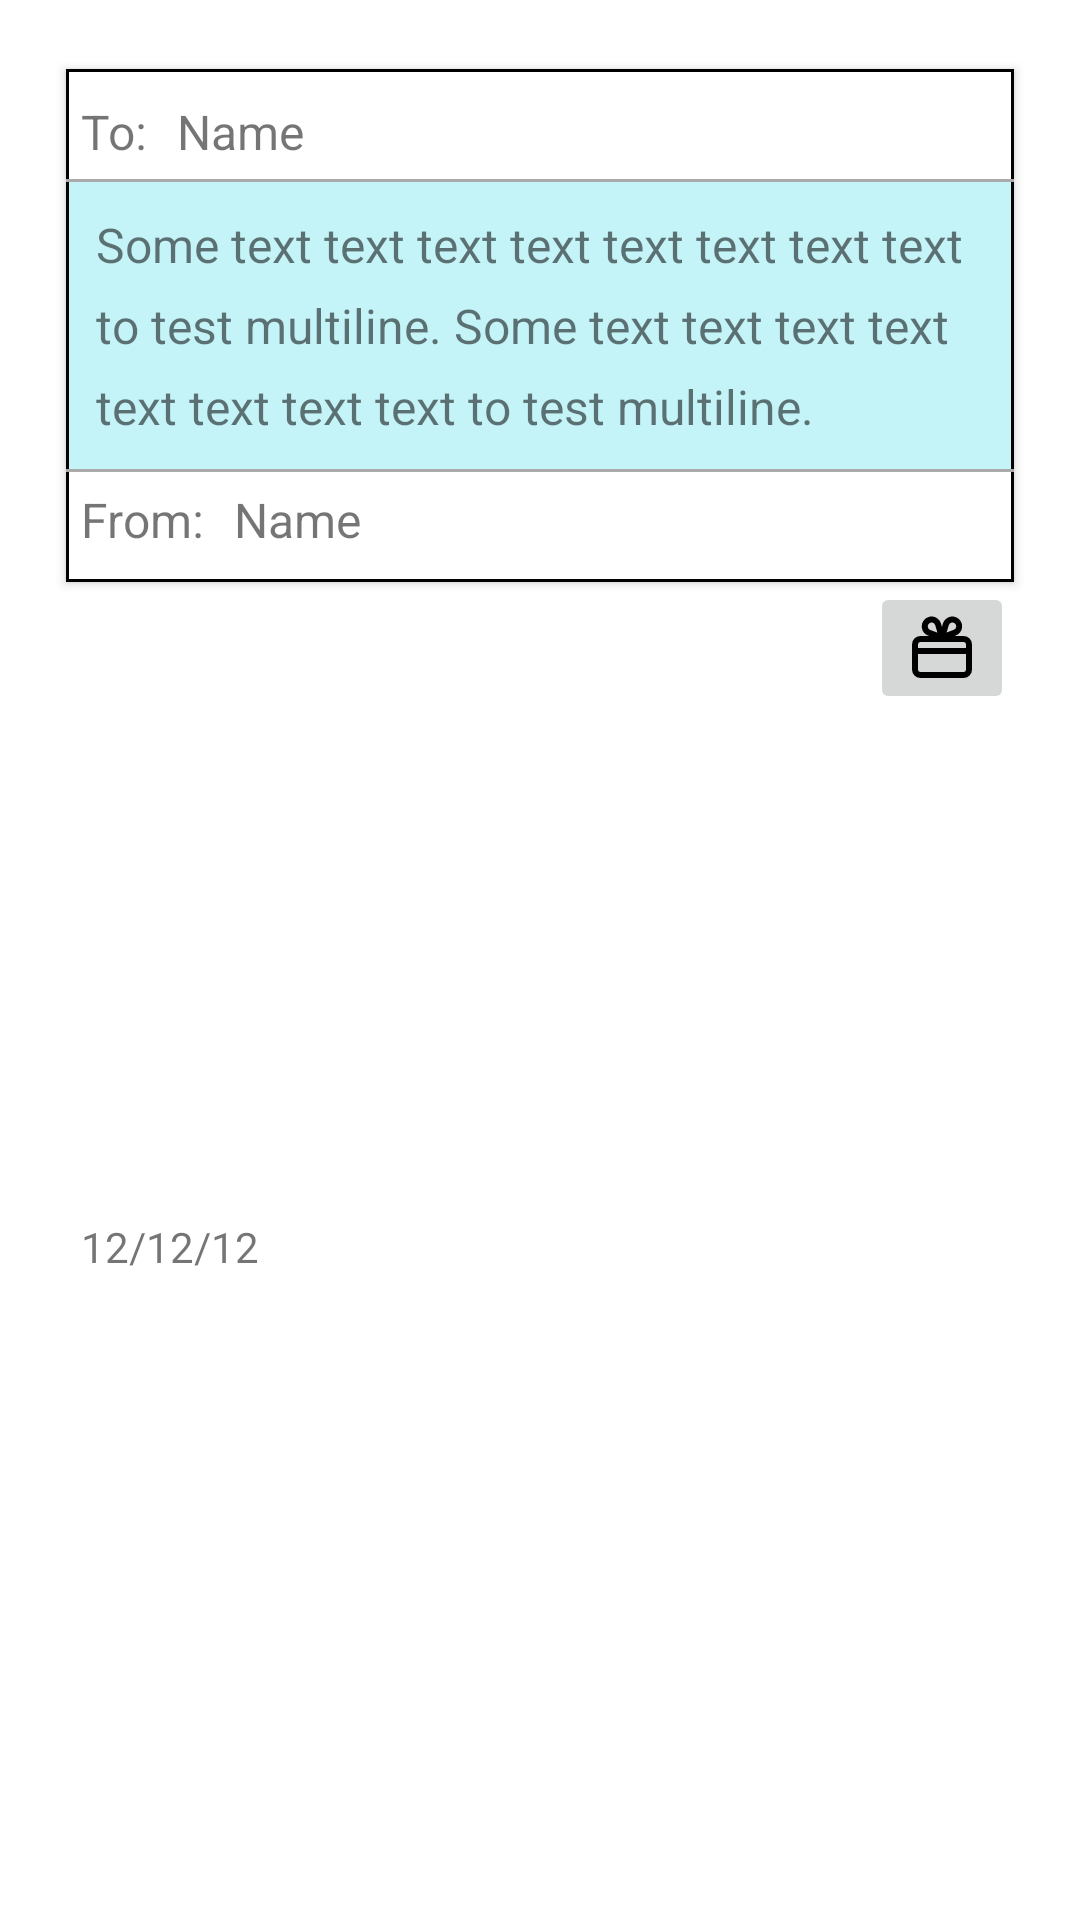

Reconstruct the res/layout file that produces this screen, plus the resources it refers to.
<!-- AndroidManifest.xml: application theme Theme.LoveCornellAndroid -->
<!-- res/layout/saved_cell_activity.xml -->
<?xml version="1.0" encoding="utf-8"?>
<androidx.cardview.widget.CardView xmlns:android="http://schemas.android.com/apk/res/android"
    xmlns:app="http://schemas.android.com/apk/res-auto"
    xmlns:tools="http://schemas.android.com/tools"
    android:id="@+id/layout"
    android:layout_width="match_parent"
    android:layout_height="wrap_content"
    app:cardCornerRadius="0dp"
    app:cardElevation="0dp"
    app:cardUseCompatPadding="true">

    <androidx.constraintlayout.widget.ConstraintLayout
        android:layout_width="match_parent"
        android:layout_height="match_parent">

        <androidx.cardview.widget.CardView
            android:id="@+id/cardView"
            android:layout_width="match_parent"
            android:layout_height="wrap_content"
            android:layout_marginStart="20dp"
            android:layout_marginTop="20dp"
            android:layout_marginEnd="20dp"
            app:cardCornerRadius="0dp"
            app:layout_constraintEnd_toEndOf="parent"
            app:layout_constraintStart_toStartOf="parent"
            app:layout_constraintTop_toTopOf="parent">

            <androidx.constraintlayout.widget.ConstraintLayout
                android:id="@+id/constraintLayout"
                android:layout_width="match_parent"
                android:layout_height="match_parent"
                android:background="@drawable/border_bg">
                


                <TextView
                    android:id="@+id/to_text"
                    android:layout_width="wrap_content"
                    android:layout_height="wrap_content"
                    android:layout_marginVertical="10dp"
                    android:layout_marginStart="5dp"
                    android:text="To:"
                    android:textSize="16sp"
                    app:layout_constraintStart_toStartOf="parent"
                    app:layout_constraintTop_toTopOf="parent" />

                <View
                    android:id="@+id/line_top"
                    android:layout_width="match_parent"
                    android:layout_height="1dp"
                    android:layout_marginTop="5dp"
                    android:background="@android:color/darker_gray"
                    app:layout_constraintTop_toBottomOf="@+id/to_text" />

                <View
                    android:id="@+id/line_bottom"
                    android:layout_width="match_parent"
                    android:layout_height="1dp"
                    android:layout_marginBottom="5dp"
                    android:background="@android:color/darker_gray"
                    app:layout_constraintBottom_toTopOf="@+id/from_text" />

                <TextView
                    android:id="@+id/content_bg"
                    android:layout_width="0dp"
                    android:layout_height="0dp"
                    android:layout_marginStart="1dp"
                    android:layout_marginEnd="1dp"
                    android:background="#6A73E4ED"
                    app:layout_constraintBottom_toTopOf="@+id/line_bottom"
                    app:layout_constraintEnd_toEndOf="parent"
                    app:layout_constraintStart_toStartOf="parent"
                    app:layout_constraintTop_toBottomOf="@+id/line_top" />

                <TextView
                    android:id="@+id/content_text"
                    android:layout_width="0dp"
                    android:layout_height="wrap_content"
                    android:layout_marginStart="10dp"
                    android:layout_marginTop="10dp"
                    android:layout_marginEnd="10dp"
                    android:layout_marginBottom="10dp"
                    android:inputType="textLongMessage|textMultiLine"
                    android:lineSpacingExtra="8sp"
                    android:text="Some text text text text text text text text to test multiline. Some text text text text text text text text to test multiline."
                    android:textSize="16sp"
                    app:layout_constraintBottom_toTopOf="@+id/line_bottom"
                    app:layout_constraintEnd_toEndOf="parent"
                    app:layout_constraintStart_toStartOf="parent"
                    app:layout_constraintTop_toBottomOf="@id/line_top" />

                <TextView
                    android:id="@+id/from_text"
                    android:layout_width="wrap_content"
                    android:layout_height="wrap_content"
                    android:layout_marginVertical="10dp"
                    android:layout_marginStart="5dp"
                    android:layout_marginBottom="3dp"
                    android:text="From:"
                    android:textSize="16sp"
                    app:layout_constraintBottom_toBottomOf="parent"
                    app:layout_constraintStart_toStartOf="parent" />

                <TextView
                    android:id="@+id/from_name_text"
                    android:layout_width="wrap_content"
                    android:layout_height="wrap_content"
                    android:layout_marginStart="10dp"
                    android:text="Name"
                    android:textSize="16sp"
                    app:layout_constraintBottom_toBottomOf="@+id/from_text"
                    app:layout_constraintStart_toEndOf="@+id/from_text"
                    app:layout_constraintTop_toTopOf="@+id/from_text" />

                <TextView
                    android:id="@+id/to_name_text"
                    android:layout_width="wrap_content"
                    android:layout_height="wrap_content"
                    android:layout_marginStart="10dp"
                    android:text="Name"
                    android:textSize="16sp"
                    app:layout_constraintStart_toEndOf="@+id/to_text"
                    app:layout_constraintTop_toTopOf="@id/to_text" />

            </androidx.constraintlayout.widget.ConstraintLayout>

        </androidx.cardview.widget.CardView>

        <TextView
            android:id="@+id/time_text"
            android:layout_width="wrap_content"
            android:layout_height="wrap_content"
            android:layout_marginStart="5dp"
            android:layout_marginTop="10dp"
            android:layout_marginBottom="10dp"
            android:text="12/12/12"
            app:layout_constraintBottom_toBottomOf="parent"
            app:layout_constraintStart_toStartOf="@+id/cardView"
            app:layout_constraintTop_toBottomOf="@+id/cardView" />

        <ImageButton
            android:id="@+id/save_button"
            android:layout_width="wrap_content"
            android:layout_height="wrap_content"
            app:layout_constraintEnd_toEndOf="@+id/cardView"
            app:layout_constraintTop_toBottomOf="@+id/cardView"
            app:srcCompat="@drawable/gallery" />

    </androidx.constraintlayout.widget.ConstraintLayout>

</androidx.cardview.widget.CardView>
<!-- resources referenced by this layout -->
<resources>
  <color name="white">#FFFFFFFF</color>
  <!-- drawable border_bg (drawable) -->
  <?xml version="1.0" encoding="utf-8"?>
  <shape xmlns:android="http://schemas.android.com/apk/res/android" >
      
      <stroke
          android:width="1dp"
          android:color="#000000" />
      
      <corners android:radius="0dp" />
      
      <padding android:left="0dip" android:top="0dip" android:right="0dip" android:bottom="0dip" />
  </shape>
  <!-- drawable gallery (drawable-v24) -->
  <vector xmlns:android="http://schemas.android.com/apk/res/android"
      android:width="24dp"
      android:height="24dp"
      android:viewportWidth="24"
      android:viewportHeight="24">
    <path
        android:fillColor="#FF000000"
        android:pathData="M19.2,8h-3l0.38,-0.14a3.29,3.29 0,0 0,1.1 -5.47,3.28 3.28,0 0,0 -5.38,1.47L12,5l-0.33,-1.12A3.27,3.27 0,0 0,5.32 5.43,3.25 3.25,0 0,0 7.38,7.86L7.77,8h-3A2.81,2.81 0,0 0,2 10.8v8.4A2.81,2.81 0,0 0,4.8 22H19.2A2.81,2.81 0,0 0,22 19.2V10.8A2.81,2.81 0,0 0,19.2 8ZM14.25,4.43a1.23,1.23 0,0 1,0.88 -0.87,1.1 1.1,0 0,1 0.35,-0.05A1.27,1.27 0,0 1,16.72 5a1.24,1.24 0,0 1,-0.8 0.94l-2.39,0.89ZM7.28,5A1.27,1.27 0,0 1,8.52 3.51a1.1,1.1 0,0 1,0.35 0.05,1.23 1.23,0 0,1 0.88,0.87l0.72,2.44L8.08,6A1.24,1.24 0,0 1,7.28 5ZM20,19.2a0.8,0.8 0,0 1,-0.8 0.8H4.8a0.8,0.8 0,0 1,-0.8 -0.8V14H20ZM20,12H4V10.8a0.8,0.8 0,0 1,0.8 -0.8H19.2a0.8,0.8 0,0 1,0.8 0.8Z"/>
  </vector>
  <style name="Theme.LoveCornellAndroid" parent="Theme.MaterialComponents.DayNight.DarkActionBar">
          
          <item name="colorPrimary">@color/purple_500</item>
          <item name="colorPrimaryVariant">@color/purple_700</item>
          <item name="colorOnPrimary">@color/white</item>
          
          <item name="colorSecondary">@color/teal_200</item>
          <item name="colorSecondaryVariant">@color/teal_700</item>
          <item name="colorOnSecondary">@color/black</item>
          
          <item name="android:statusBarColor">?attr/colorPrimaryVariant</item>
          
      </style>
  <color name="purple_500">#FF6200EE</color>
  <color name="purple_700">#FF3700B3</color>
  <color name="teal_200">#FF03DAC5</color>
  <color name="teal_700">#FF018786</color>
  <color name="black">#FF000000</color>
</resources>
